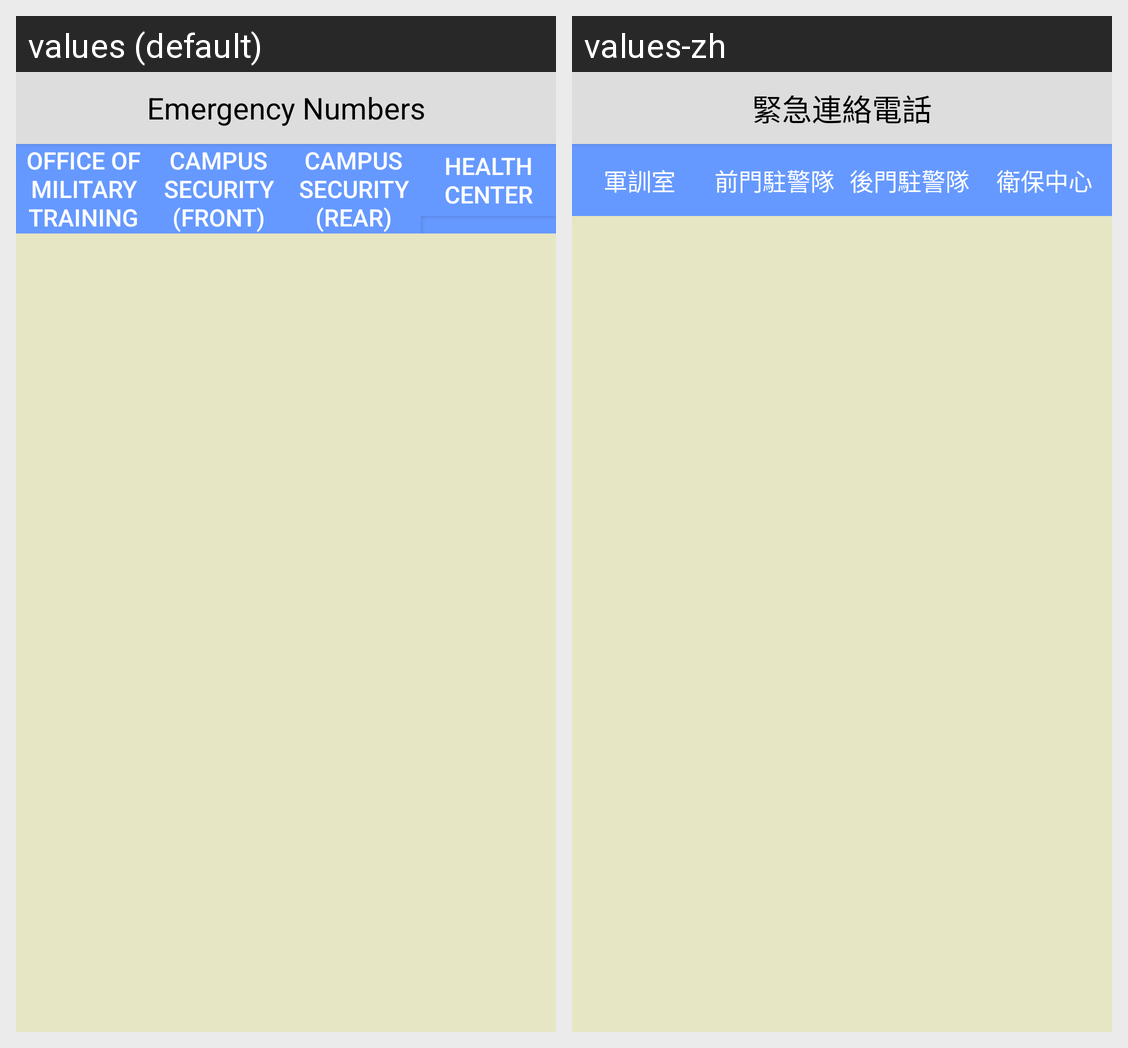

This grid shows one Android layout under two languages. Give, for every string resource on the screen, its name, the default text and each shown locale's text.
Android screen res/layout/content_main.xml rendered under 2 locales, left to right: values (default), values-zh. Device: Nexus 5 (rendered at 1080×1920; each locale shown at half size, 540×960, under a caption strip naming it); theme AppTheme.
Strings drawn on this screen, with the default value and each locale's value (text and hints the layout hard-codes, and strings that could not be matched under every locale, appear in the picture but are not listed):

emergency_number
  values: Emergency Numbers
  values-zh: 緊急連絡電話

military_training_office
  values: Office of Military Training
  values-zh: 軍訓室

front_security
  values: Campus Security (front)
  values-zh: 前門駐警隊

back_security
  values: Campus Security (rear)
  values-zh: 後門駐警隊

healthCenter
  values: Health Center
  values-zh: 衛保中心
